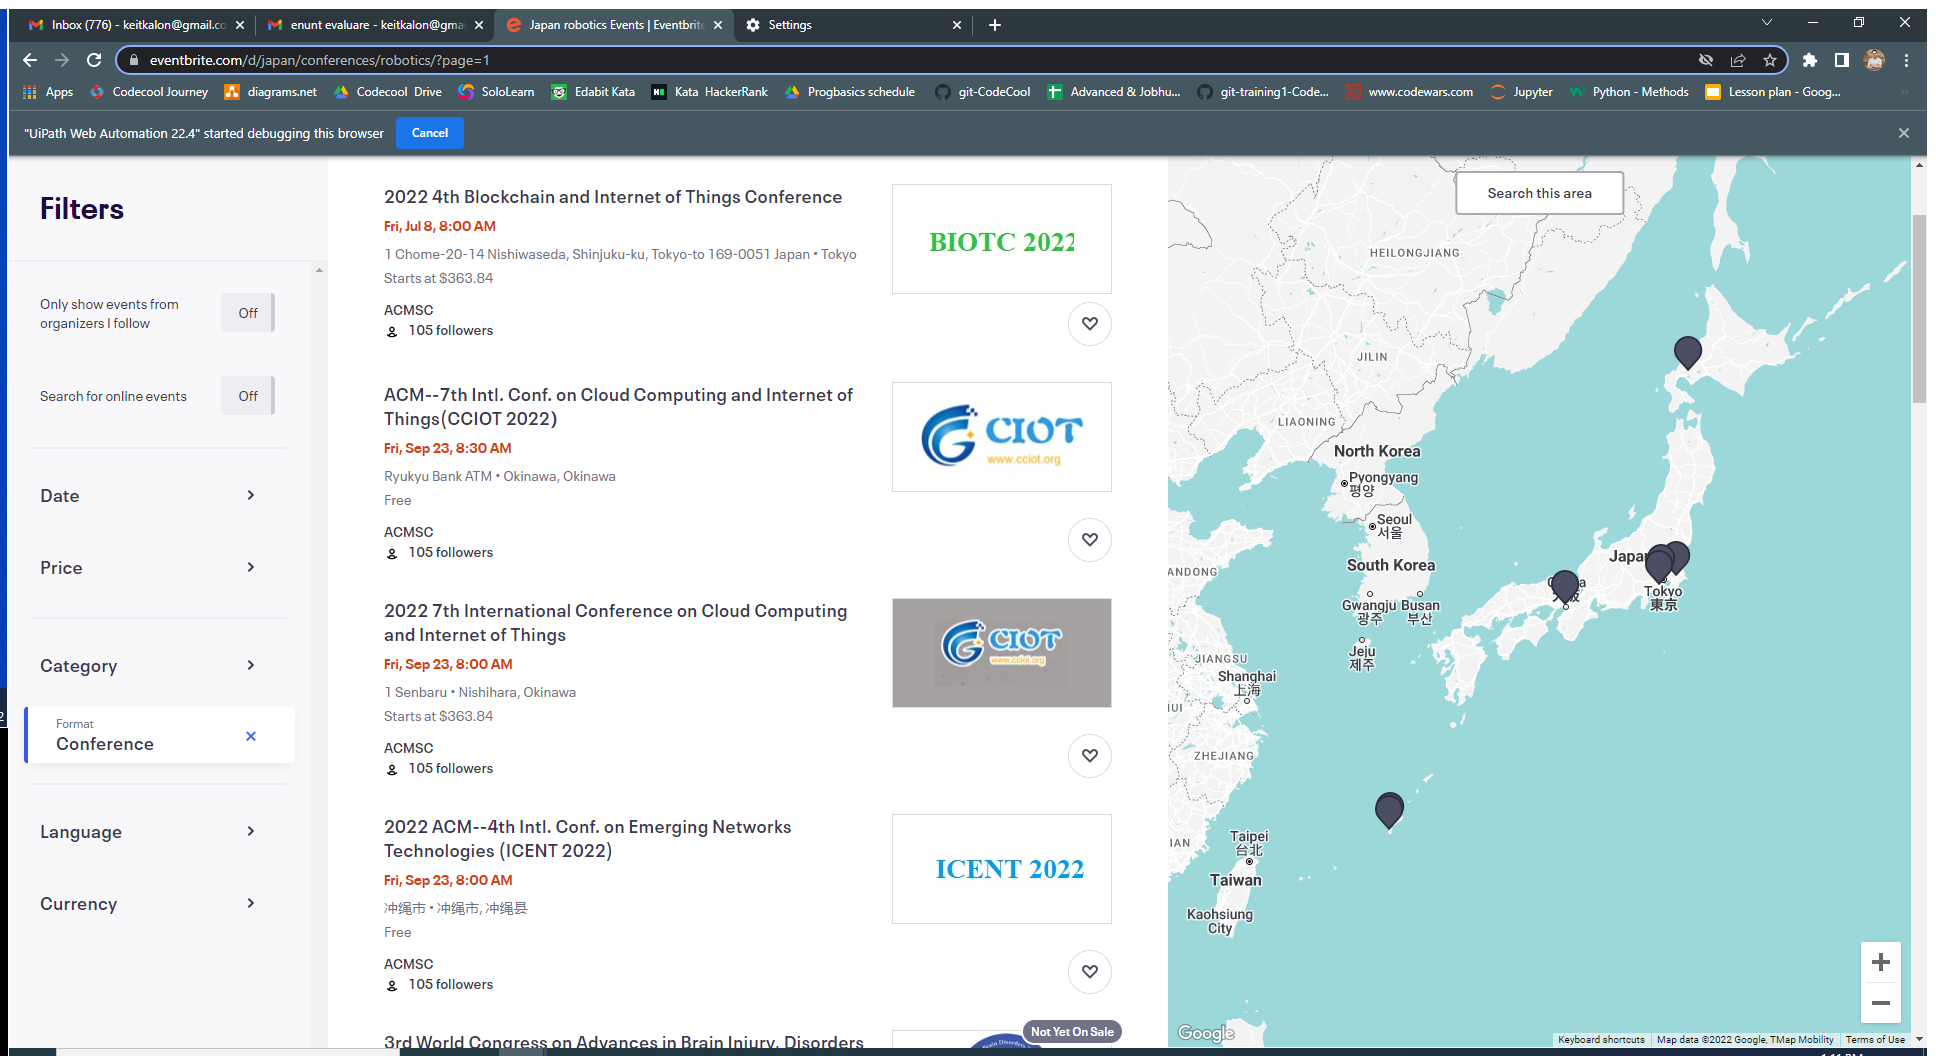
Task: search for events
Workflow: Main

Step 1: Use Browser Chrome: Japan robotics Events | Eventbrite in window 'Japan robotics Events | Eventbrite' (chrome.exe)

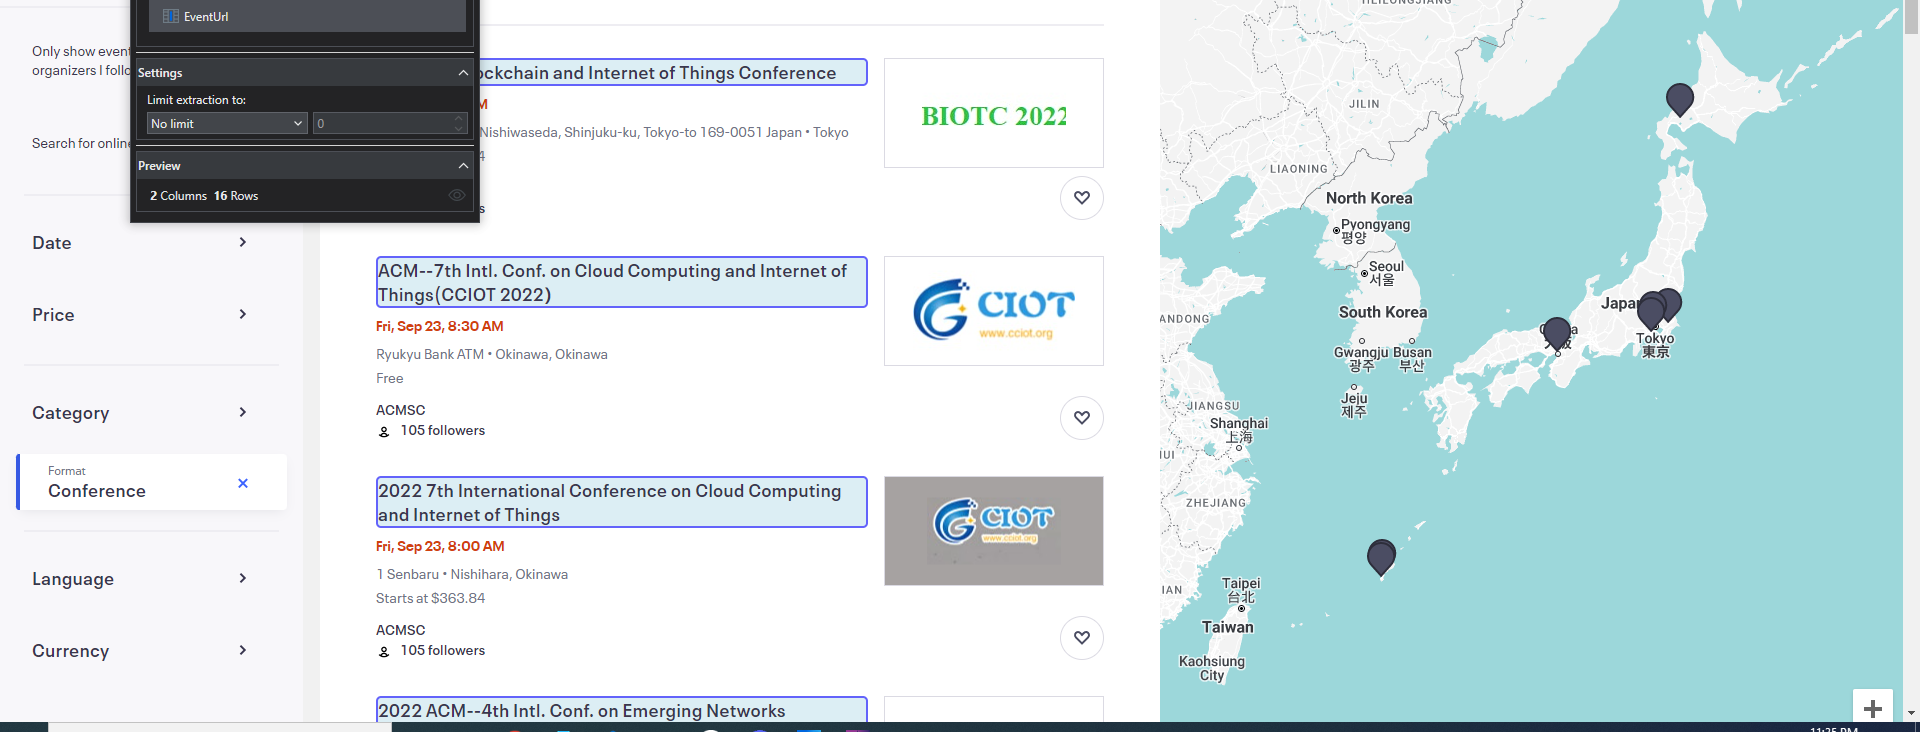
Step 2: get-text

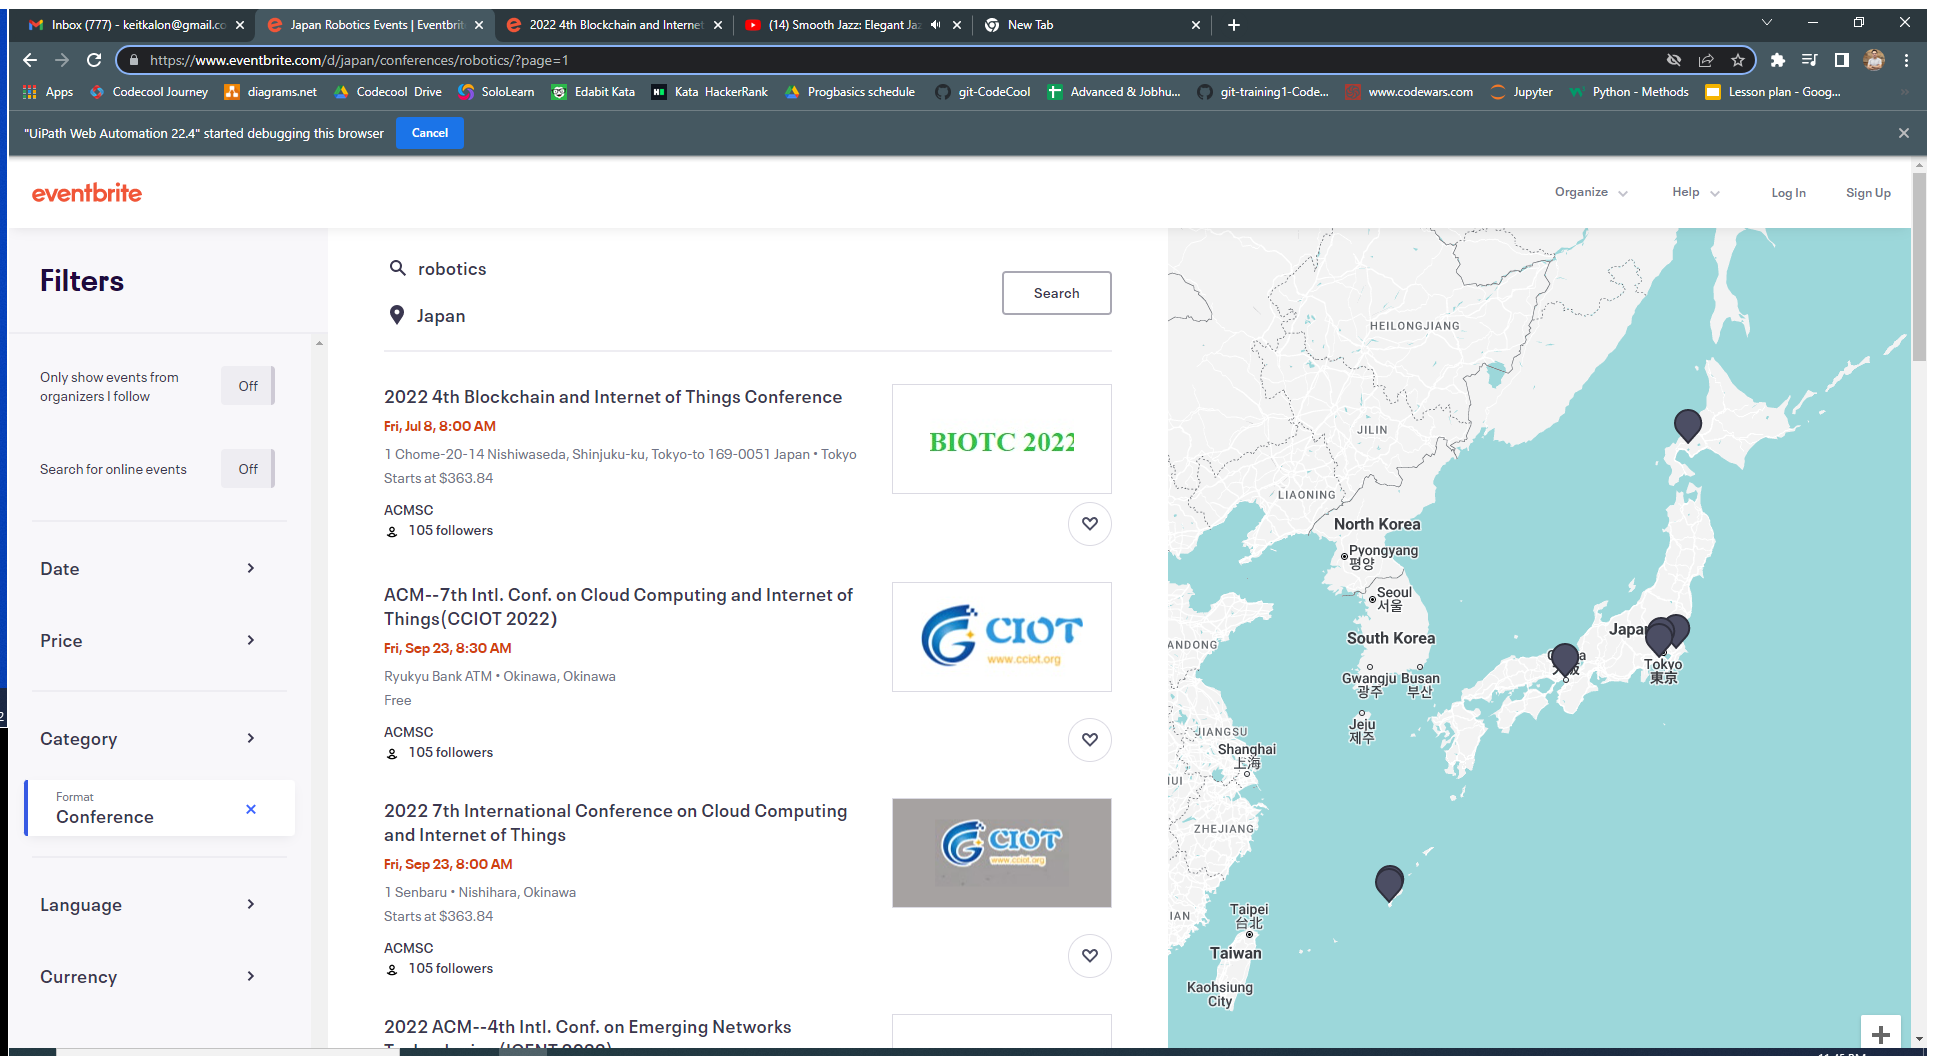
Step 3: Use Browser Chrome: Japan Robotics Events | Eventbrite in window 'Japan Robotics Events | Eventbrite' (chrome.exe)

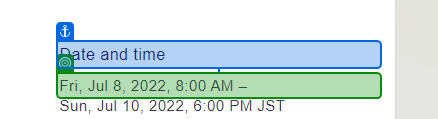
Step 4: get-text

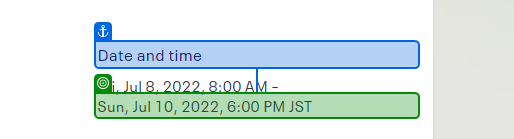
Step 5: get-text